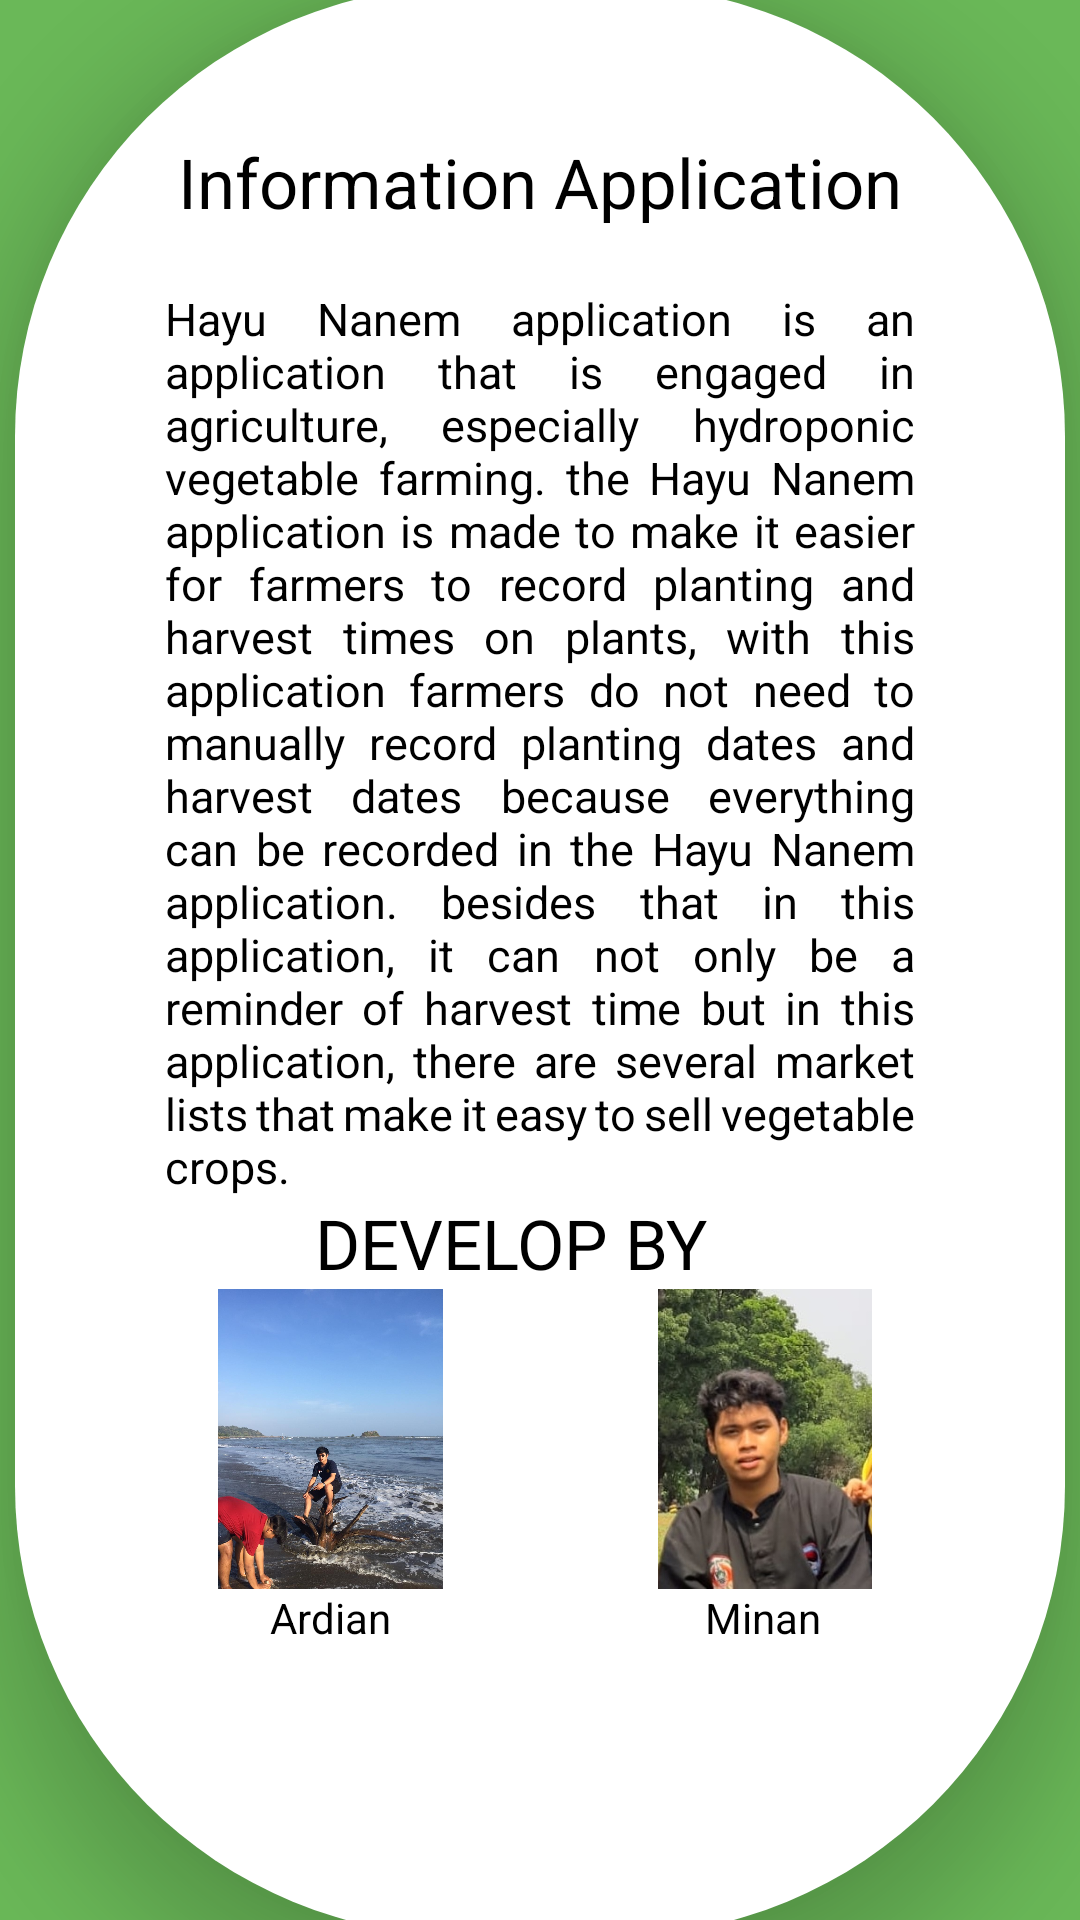

Reconstruct the res/layout file that produces this screen, plus the resources it refers to.
<!-- AndroidManifest.xml: application theme Theme.HayuNanem -->
<!-- res/layout/activity_information_application.xml -->
<?xml version="1.0" encoding="utf-8"?>
<androidx.constraintlayout.widget.ConstraintLayout xmlns:android="http://schemas.android.com/apk/res/android"
    xmlns:app="http://schemas.android.com/apk/res-auto"
    android:layout_width="match_parent"
    android:layout_height="match_parent"
    android:background="@color/MainColor">
    <RelativeLayout
        android:layout_width="350dp"
        android:layout_height="650dp"
        app:layout_constraintTop_toTopOf="parent"
        app:layout_constraintBottom_toBottomOf="parent"
        app:layout_constraintRight_toRightOf="parent"
        app:layout_constraintLeft_toLeftOf="parent"
        android:background="@drawable/shape_application_information"
        android:elevation="20dp">
            <TextView
                android:id="@+id/txt_information"
                android:layout_width="match_parent"
                android:layout_height="wrap_content"
                android:text="Information Application"
                android:textColor="@color/black"
                android:textSize="23sp"
                android:layout_marginTop="50dp"
                android:layout_marginBottom="20dp"
                android:gravity="center"
                />
            <TextView
                android:id="@+id/txt_info_app"
                android:layout_below="@+id/txt_information"
                android:layout_width="250dp"
                android:layout_height="wrap_content"
                android:textColor="@color/black"
                android:justificationMode="inter_word"
                android:textSize="15sp"
                android:layout_centerHorizontal="true"
                android:text="Hayu Nanem application is an application that is engaged in agriculture, especially hydroponic vegetable farming. the Hayu Nanem application is made to make it easier for farmers to record planting and harvest times on plants, with this application farmers do not need to manually record planting dates and harvest dates because everything can be recorded in the Hayu Nanem application. besides that in this application, it can not only be a reminder of harvest time but in this application, there are several market lists that make it easy to sell vegetable crops."/>
            <TextView
                android:id="@+id/txt_dev"
                android:layout_width="150dp"
                android:layout_height="wrap_content"
                android:text="DEVELOP BY"
                android:layout_centerHorizontal="true"
                android:textColor="@color/black"
                android:textSize="23sp"
                android:layout_below="@+id/txt_info_app"
                />
            <ImageView
                android:id="@+id/txt_ardian"
                android:layout_width="100dp"
                android:layout_height="100dp"
                android:layout_below="@+id/txt_dev"
                android:layout_marginLeft="55dp"
                android:src="@drawable/ardian"
                />

        <ImageView
            android:id="@+id/txt_minan"
            android:layout_width="100dp"
            android:layout_height="100dp"
            android:layout_below="@+id/txt_dev"
            android:layout_marginLeft="200dp"
            android:src="@drawable/minan" />
            <TextView
                android:layout_width="wrap_content"
                android:layout_height="wrap_content"
                android:text="Ardian"
                android:textColor="@color/black"
                android:layout_below="@+id/txt_ardian"
                android:layout_marginLeft="85dp"/>
            <TextView
                android:layout_width="wrap_content"
                android:layout_height="wrap_content"
                android:text="Minan"
                android:textColor="@color/black"
                android:layout_below="@+id/txt_minan"
                android:layout_marginLeft="230dp"/>
    </RelativeLayout>

</androidx.constraintlayout.widget.ConstraintLayout>
<!-- resources referenced by this layout -->
<resources>
  <color name="MainColor">#6AB858</color>
  <color name="black">#FF000000</color>
  <!-- drawable ardian: jpg bitmap (drawable-v24, 128190 bytes) -->
  <!-- drawable minan: jpg bitmap (drawable-v24, 45377 bytes) -->
  <!-- drawable shape_application_information (drawable) -->
  <?xml version="1.0" encoding="utf-8"?>
  <shape xmlns:android="http://schemas.android.com/apk/res/android">
  
      <solid android:color="@color/white"/>
      <corners android:radius="150dp"/>
  </shape>
  <style name="Theme.HayuNanem" parent="Theme.MaterialComponents.DayNight.DarkActionBar">
          
          <item name="colorPrimary">@color/purple_500</item>
          <item name="colorPrimaryVariant">@color/purple_700</item>
          <item name="colorOnPrimary">@color/white</item>
          
          <item name="colorSecondary">@color/teal_200</item>
          <item name="colorSecondaryVariant">@color/teal_700</item>
          <item name="colorOnSecondary">@color/black</item>
          
          <item name="android:statusBarColor" tools:targetApi="l">?attr/colorPrimaryVariant</item>
          
      </style>
  <color name="white">#FFFFFFFF</color>
  <color name="purple_500">#FF6200EE</color>
  <color name="purple_700">#FF3700B3</color>
  <color name="teal_200">#FF03DAC5</color>
  <color name="teal_700">#FF018786</color>
</resources>
